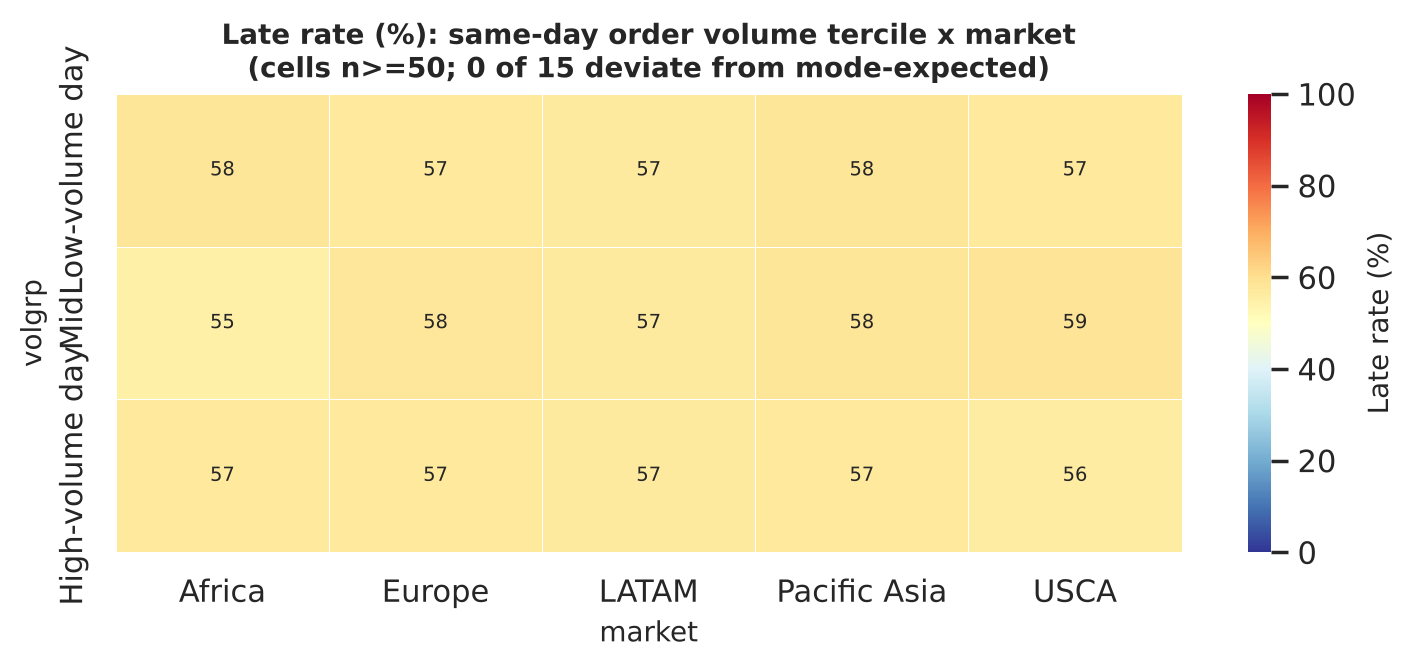

Source data for this figure (header and first rows):
volgrp, market, n, late, late_rate_%, expected_%, ci95_low_%, ci95_high_%, z, p, p_BH
Low-volume day, Africa, 1448, 839, 57.9, 58.1, 55.4, 60.5, -0.1138, 0.9094, 0.9094
Low-volume day, Europe, 6516, 3729, 57.2, 56.9, 56.0, 58.4, 0.5541, 0.5795, 0.9094
Low-volume day, LATAM, 7348, 4176, 56.8, 57.2, 55.7, 58.0, -0.7699, 0.4414, 0.9094
Low-volume day, Pacific Asia, 4568, 2644, 57.9, 57.7, 56.4, 59.3, 0.2641, 0.7917, 0.9094
Low-volume day, USCA, 4032, 2309, 57.3, 57.4, 55.7, 58.8, -0.1281, 0.8981, 0.9094
Mid, Africa, 1468, 805, 54.8, 55.3, 52.3, 57.4, -0.4435, 0.6574, 0.9094
Mid, Europe, 5582, 3226, 57.8, 58.0, 56.5, 59.1, -0.4444, 0.6568, 0.9094
Mid, LATAM, 5603, 3188, 56.9, 56.7, 55.6, 58.2, 0.3486, 0.7274, 0.9094
Mid, Pacific Asia, 3978, 2307, 58.0, 57.2, 56.5, 59.5, 1.084, 0.2785, 0.9094
Mid, USCA, 2790, 1637, 58.7, 58.3, 56.8, 60.5, 0.5176, 0.6047, 0.9094
High-volume day, Africa, 773, 442, 57.2, 56.0, 53.7, 60.6, 0.7399, 0.4594, 0.9094
High-volume day, Europe, 5665, 3244, 57.3, 57.4, 56.0, 58.5, -0.2882, 0.7732, 0.9094
High-volume day, LATAM, 3463, 1975, 57.0, 57.9, 55.4, 58.7, -1.155, 0.2481, 0.9094
High-volume day, Pacific Asia, 8307, 4769, 57.4, 57.2, 56.3, 58.5, 0.492, 0.6227, 0.9094
High-volume day, USCA, 1356, 758, 55.9, 56.9, 53.2, 58.5, -0.8715, 0.3835, 0.9094
